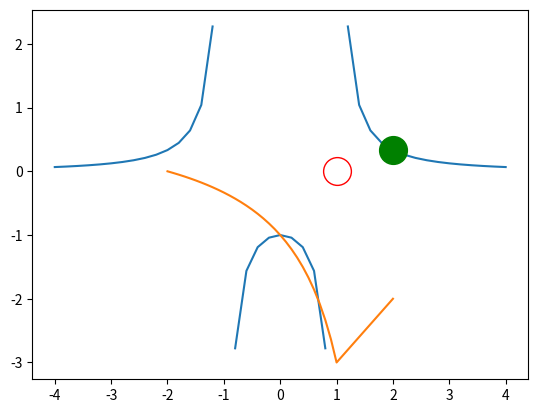

Write the Python code that produced this figure.
import numpy as np
import matplotlib.pyplot as plt

# define a vector as a list
a=[1,2,3,4,5,6]
print(a,type(a))
print(a[1])
# define a matrix as a nested list
b=[[1,2,3],[4,5,6]]
print(b,type(b))
print(b[0])
print(b[0][1])

a=np.array([1,2,3,4,5,6])
print(a,a.ndim,a.size,a.shape)
print(a[1])
b=np.array([[1,2,3],[4,5,6]])
print(b,b.ndim,b.size,b.shape)
print(b[0])
print(b[0][1])

print(a)
a=a.reshape((2,3))
print(a,a.ndim,a.size,a.shape)
print(a[1])

# set initial value and slope
a0=5
d=3
n=np.arange(0,9)
a=a0+d*n
print(a)
#plt.plot(a)

# set initial value and slope
a0=5
d=0.8
n=np.arange(0,9)
a=a0*d**n
print(a)
#plt.plot(a)

def fibonacci(n=10):
    fibonacci = [0,1]   
    for i in range(2,n+1):
        fibonacci.append(fibonacci[i-2] + fibonacci[i-1])
    return fibonacci

print(fibonacci(15))

def f(x,a1=5,d=3):
    f = a1 + d*(x-1)
    return f
    
x=np.linspace(1,8,8)
y=f(x)
print(x)
print(y)

x=np.linspace(-4,4,41)
y=1/(x**2-1)
plt.plot(x,y)
plt.plot([2.],[1/3],marker='o',markersize=20,color='green')
plt.plot([1.],[0],marker='o',markersize=20,markerfacecolor='w',color='red')

a=-2
x=np.linspace(-2,2,41)
y=np.zeros(41)
for i in range(len(x)):
    if (x[i]<1):
        y[i]= (x[i]**2 + x[i] - 2) / (x[i]**2-3*x[i]+2)
    elif (x[i]==1):
        y[i]=a**2 - 7
    else:
        y[i]= (x[i]**2-5*x[i]+4) / (x[i]-1)
plt.plot(x,y)

def geomr(n,a0=1,q=2):
    i = np.arange(0,n+1)
    a = a0*q**i
    return a

a0=1
q=1.5

for i in np.arange(0,6):
    print(i,sum(geomr(i,a0,q)),a0/(1-q),geomr(i,a0,q))